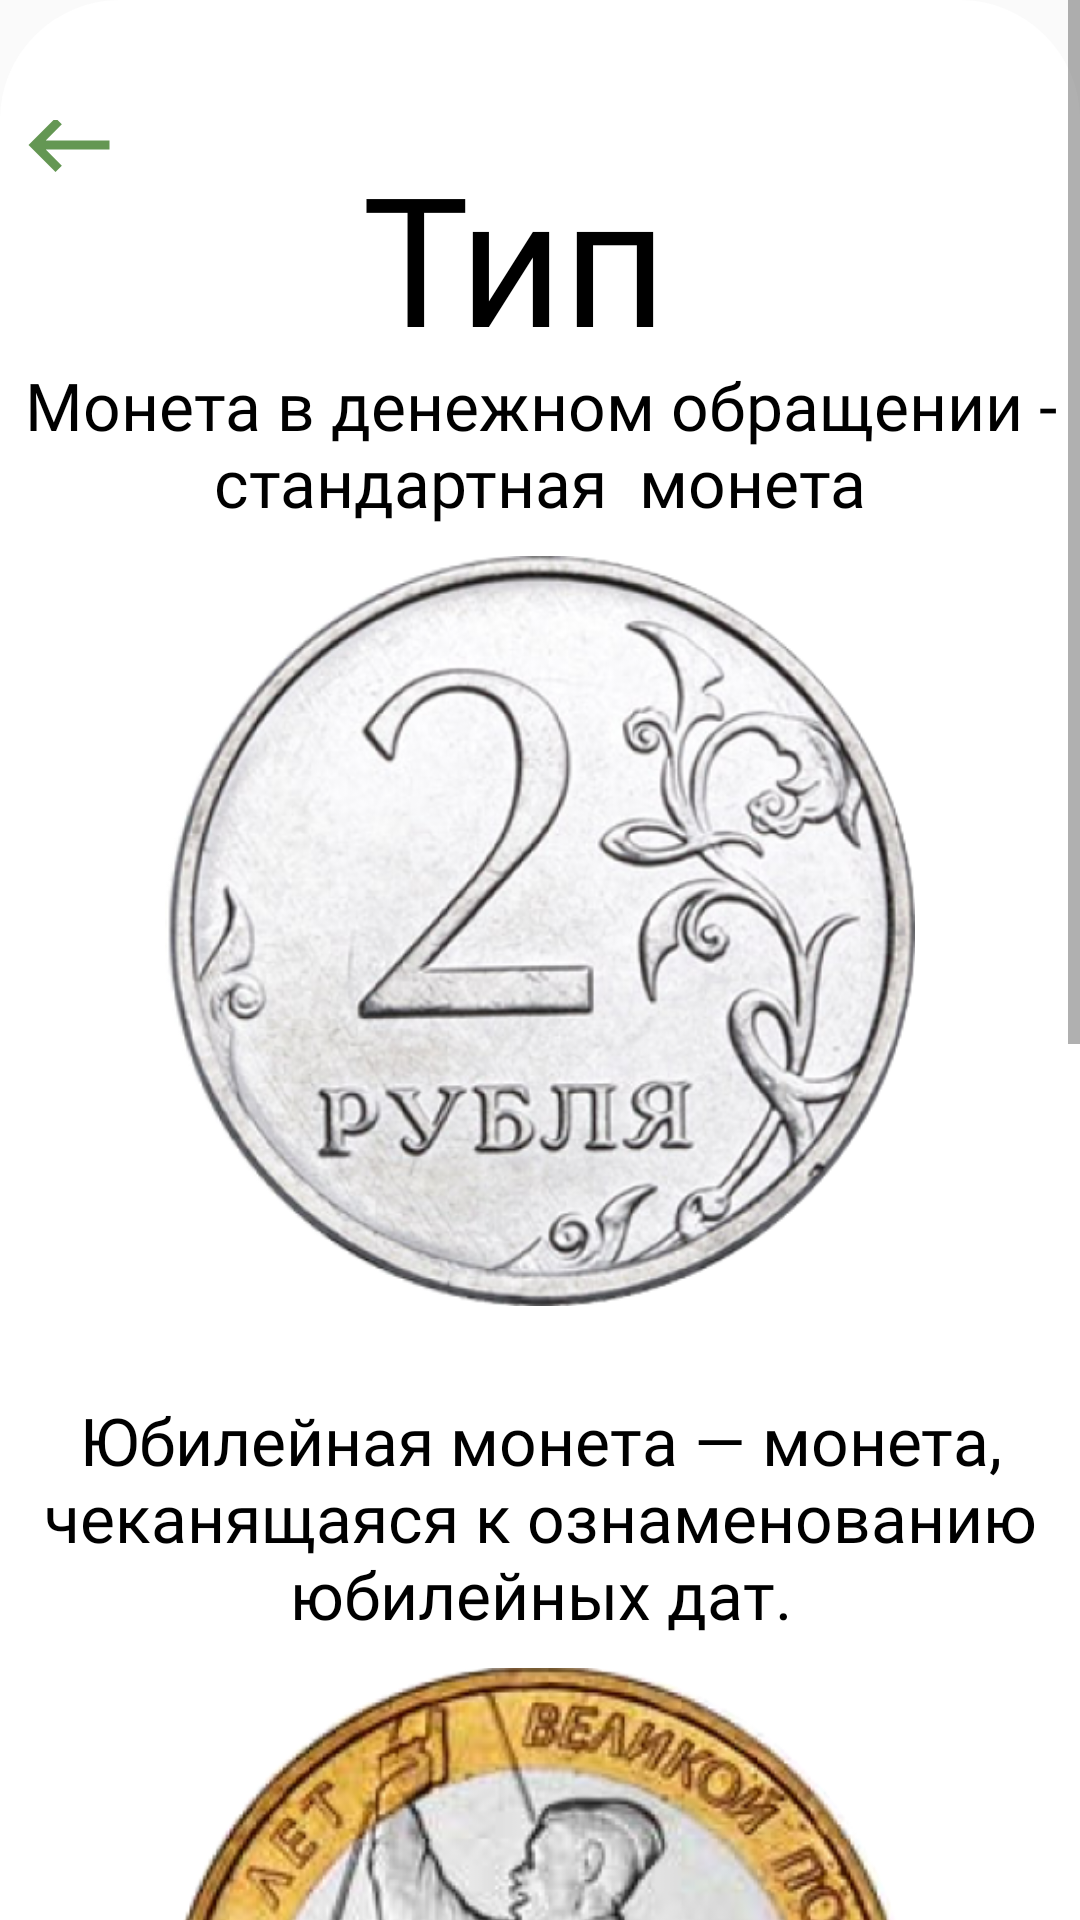

Reconstruct the res/layout file that produces this screen, plus the resources it refers to.
<!-- AndroidManifest.xml: application theme AppTheme -->
<!-- res/layout/dialog_fragment_type.xml -->
<?xml version="1.0" encoding="utf-8"?>
<ScrollView xmlns:android="http://schemas.android.com/apk/res/android"
    android:layout_width="match_parent"
    android:layout_height="match_parent"
    xmlns:tools="http://schemas.android.com/tools">

    <LinearLayout
        android:layout_width="match_parent"
        android:layout_height="match_parent"
        android:background="@drawable/dialog_rounded_bg"
        android:minWidth="350dp"
        android:minHeight="350dp"
        android:orientation="vertical">

        <LinearLayout
            android:layout_width="match_parent"
            android:layout_height="wrap_content"
            android:layout_marginTop="-10dp"
            android:orientation="horizontal"
            tools:ignore="MissingConstraints">

            <ImageButton
                android:id="@+id/backspace"
                android:layout_marginLeft="5dp"
                android:layout_width="36dp"
                android:layout_height="36dp"
                android:background="@drawable/ic_baseline_keyboard_green_backspace_36"
                tools:ignore="MissingConstraints" />

            <TextView
                android:layout_width="320dp"
                android:layout_height="wrap_content"
                android:layout_gravity="center"
                android:fontFamily="@font/playfair_display_bold"
                android:layout_marginTop="10dp"
                android:layout_marginStart="-30dp"
                android:gravity="center"
                android:text="Тип"
                android:textColor="@color/black"
                android:textSize="60sp" />

        </LinearLayout>

        <TextView
            android:layout_width="350dp"
            android:layout_height="wrap_content"
            android:layout_gravity="center"
            android:fontFamily="@font/playfair_display"
            android:gravity="center"
            android:text="Монета в денежном обращении - стандартная  монета"
            android:textAlignment="center"
            android:textColor="@color/black"
            android:textSize="22sp"
            tools:ignore="RtlCompat" />

        <ImageView
            android:layout_gravity="center"
            android:layout_marginTop="10dp"
            android:layout_width="250dp"
            android:layout_height="250dp"
            android:background="@drawable/white"
            android:layout_marginBottom="20dp"/>

        <TextView
            android:paddingTop="10dp"
            android:layout_width="350dp"
            android:layout_height="wrap_content"
            android:layout_gravity="center"
            android:fontFamily="@font/playfair_display"
            android:gravity="center"
            android:text="Юбилейная монета — монета, чеканящаяся к ознаменованию юбилейных дат."
            android:textAlignment="center"
            android:textColor="@color/black"
            android:textSize="22sp"
            tools:ignore="RtlCompat" />

        <ImageView
            android:layout_gravity="center"
            android:layout_marginTop="10dp"
            android:layout_width="250dp"
            android:layout_height="250dp"
            android:background="@drawable/gedachtnis"
            android:layout_marginBottom="20dp"/>

        <TextView
            android:paddingTop="10dp"
            android:layout_width="350dp"
            android:layout_height="wrap_content"
            android:layout_gravity="center"
            android:fontFamily="@font/playfair_display"
            android:gravity="center"
            android:text="Инвестиционная монета - монета из драгоценного металла"
            android:textAlignment="center"
            android:textColor="@color/black"
            android:textSize="22sp"
            tools:ignore="RtlCompat" />

        <ImageView
            android:layout_gravity="center"
            android:layout_marginTop="10dp"
            android:layout_width="250dp"
            android:layout_height="250dp"
            android:background="@drawable/footbal"
            android:layout_marginBottom="20dp"/>


    </LinearLayout>
</ScrollView>
<!-- resources referenced by this layout -->
<resources>
  <color name="black">#000000</color>
  <!-- drawable dialog_rounded_bg (drawable) -->
  <shape xmlns:android="http://schemas.android.com/apk/res/android"
      android:shape="rectangle">
  
      <solid android:color="@color/white" />
  
      <corners android:radius="40dp" />
  
      <padding
          android:bottom="6dp"
          android:top="40dp" />
  
  </shape>
  <!-- drawable footbal: png bitmap (drawable, 214323 bytes) -->
  <!-- drawable gedachtnis: png bitmap (drawable, 214181 bytes) -->
  <!-- drawable ic_baseline_keyboard_green_backspace_36 (drawable) -->
  <vector xmlns:android="http://schemas.android.com/apk/res/android"
      android:width="36dp"
      android:height="36dp"
      android:autoMirrored="true"
      android:tint="@color/MoneyGreen"
      android:viewportWidth="24"
      android:viewportHeight="24">
      <path
          android:fillColor="@color/MoneyGreen"
          android:pathData="M21,11H6.83l3.58,-3.59L9,6l-6,6 6,6 1.41,-1.41L6.83,13H21z" />
  </vector>
  <!-- drawable white: png bitmap (drawable, 197045 bytes) -->
  <style name="AppTheme" parent="Theme.AppCompat.Light.NoActionBar">
          
          <item name="colorPrimary">@color/MoneyGreen</item>
          <item name="colorPrimaryDark">@color/MoneyGreen</item>
          <item name="colorAccent">@color/MoneyGreen</item>
          <item name="android:actionBarStyle">@style/MyActionBarTheme</item>
          <item name="android:windowDisablePreview">true</item>
  
  
  
      </style>
  <color name="white">#FFFFFF</color>
  <color name="MoneyGreen">#649753</color>
  <style name="MyActionBarTheme" parent="@android:style/Widget.Holo.Light.ActionBar">
          <item name="android:background">@color/MoneyGreen</item>
          <item name="android:actionBarStyle">@color/MoneyGreen</item>
      </style>
</resources>
